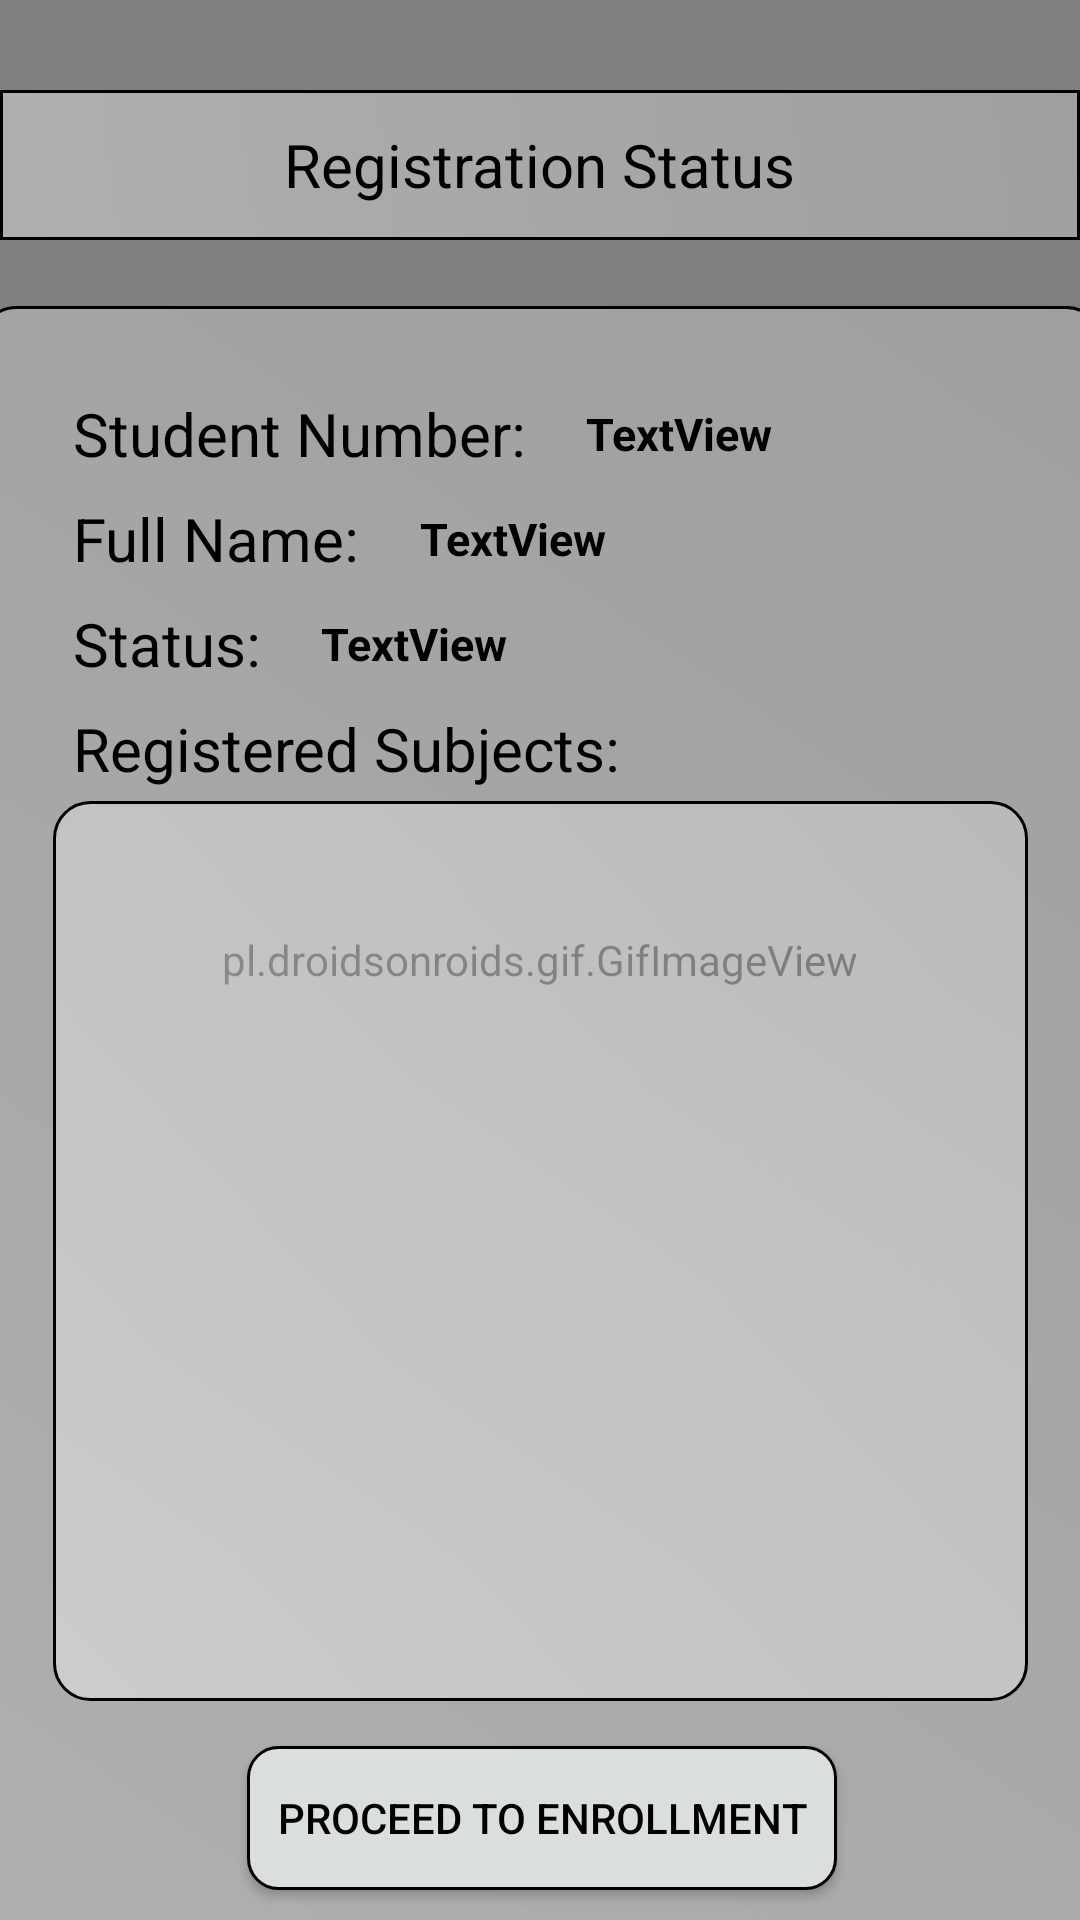

This screen was rendered from an Android layout file. Write that file and the resources it references.
<!-- AndroidManifest.xml: application theme Theme.EnrollmentAndRegistration -->
<!-- res/layout/activity_registered_or_enrolled.xml -->
<?xml version="1.0" encoding="utf-8"?>
<androidx.constraintlayout.widget.ConstraintLayout xmlns:android="http://schemas.android.com/apk/res/android"
    xmlns:app="http://schemas.android.com/apk/res-auto"
    xmlns:tools="http://schemas.android.com/tools"
    android:id="@+id/main"
    android:layout_width="match_parent"
    android:layout_height="match_parent"
    tools:context=".AlreadyRegisteredOrEnrolled">

    <pl.droidsonroids.gif.GifImageView
        android:id="@+id/gifImageView"
        android:layout_width="match_parent"
        android:layout_height="match_parent"
        android:scaleType="fitXY"
        android:src="@drawable/bg"
        tools:layout_editor_absoluteX="128dp"
        tools:layout_editor_absoluteY="0dp" />


    <RelativeLayout
        android:id="@+id/relativeLayout"
        android:layout_width="match_parent"
        android:layout_height="50dp"
        android:layout_marginTop="30dp"
        android:background="@drawable/frosted_glass_bg2"
        android:padding="10dp"
        app:layout_constraintTop_toTopOf="parent"
        tools:layout_editor_absoluteX="0dp">

        <ImageView
            android:id="@+id/backBtn"
            android:layout_width="30dp"
            android:layout_height="wrap_content"
            android:layout_alignParentStart="true"
            android:layout_centerVertical="true"
            android:layout_marginLeft="5dp"
            app:srcCompat="@drawable/back" />

        <TextView
            android:id="@+id/title"
            android:layout_width="wrap_content"
            android:layout_height="wrap_content"
            android:layout_centerInParent="true"
            android:text="Registration Status"
            android:textColor="@color/black"
            android:textFontWeight="700"
            android:textSize="20sp" />

    </RelativeLayout>

    <androidx.constraintlayout.widget.ConstraintLayout
        android:layout_width="375dp"
        android:layout_height="wrap_content"
        android:layout_marginTop="24dp"
        android:background="@drawable/frosted_glass_bg"
        android:padding="5dp"
        app:layout_constraintBottom_toBottomOf="parent"
        app:layout_constraintEnd_toEndOf="parent"
        app:layout_constraintStart_toStartOf="parent"
        app:layout_constraintTop_toBottomOf="@+id/relativeLayout"
        app:layout_constraintVertical_bias="0.181">

        <TextView
            android:id="@+id/studentnolabel"
            android:layout_width="wrap_content"
            android:layout_height="wrap_content"
            android:layout_marginTop="24dp"
            android:text="Student Number:"
            android:textColor="@color/black"
            android:textSize="20dp"
            app:layout_constraintEnd_toEndOf="parent"
            app:layout_constraintHorizontal_bias="0.123"
            app:layout_constraintStart_toStartOf="parent"
            app:layout_constraintTop_toTopOf="parent" />

        <TextView
            android:id="@+id/studentno"
            android:layout_width="wrap_content"
            android:layout_height="wrap_content"
            android:layout_marginLeft="20dp"
            android:text="TextView"
            android:textColor="@color/black"
            android:textSize="15dp"
            android:textStyle="bold"
            app:layout_constraintBottom_toBottomOf="@+id/studentnolabel"
            app:layout_constraintStart_toEndOf="@+id/studentnolabel"
            app:layout_constraintTop_toTopOf="@+id/studentnolabel" />

        <TextView
            android:id="@+id/namelabel"
            android:layout_width="wrap_content"
            android:layout_height="wrap_content"
            android:layout_marginTop="8dp"
            android:text="Full Name:"
            android:textColor="@color/black"
            android:textSize="20dp"
            app:layout_constraintEnd_toEndOf="parent"
            app:layout_constraintHorizontal_bias="0.0"
            app:layout_constraintStart_toStartOf="@+id/studentnolabel"
            app:layout_constraintTop_toBottomOf="@+id/studentnolabel" />

        <TextView
            android:id="@+id/name"
            android:layout_width="wrap_content"
            android:layout_height="wrap_content"
            android:layout_marginLeft="20dp"
            android:text="TextView"
            android:textColor="@color/black"
            android:textSize="15dp"
            android:textStyle="bold"
            app:layout_constraintBottom_toBottomOf="@+id/namelabel"
            app:layout_constraintStart_toEndOf="@+id/namelabel"
            app:layout_constraintTop_toTopOf="@+id/namelabel" />

        <TextView
            android:id="@+id/statuslabel"
            android:layout_width="wrap_content"
            android:layout_height="wrap_content"
            android:layout_marginTop="8dp"
            android:text="Status:"
            android:textColor="@color/black"
            android:textSize="20dp"
            app:layout_constraintEnd_toEndOf="parent"
            app:layout_constraintHorizontal_bias="0.0"
            app:layout_constraintStart_toStartOf="@+id/namelabel"
            app:layout_constraintTop_toBottomOf="@+id/namelabel" />

        <TextView
            android:id="@+id/status"
            android:layout_width="wrap_content"
            android:layout_height="wrap_content"
            android:layout_marginLeft="20dp"
            android:text="TextView"
            android:textColor="@color/black"
            android:textSize="15dp"
            android:textStyle="bold"
            app:layout_constraintBottom_toBottomOf="@+id/statuslabel"
            app:layout_constraintStart_toEndOf="@+id/statuslabel"
            app:layout_constraintTop_toTopOf="@+id/statuslabel" />

        <TextView
            android:id="@+id/subjectListLabel"
            android:layout_width="wrap_content"
            android:layout_height="wrap_content"
            android:layout_marginTop="8dp"
            android:text="Registered Subjects:"
            android:textColor="@color/black"
            android:textSize="20dp"
            app:layout_constraintEnd_toEndOf="parent"
            app:layout_constraintHorizontal_bias="0.0"
            app:layout_constraintStart_toStartOf="@+id/statuslabel"
            app:layout_constraintTop_toBottomOf="@+id/statuslabel" />

        <ListView
            android:id="@+id/subjects"
            android:layout_width="325dp"
            android:layout_height="300dp"
            android:padding="5dp"
            android:background="@drawable/frosted_glass_bg"
            android:layout_marginTop="4dp"
            app:layout_constraintEnd_toEndOf="parent"
            app:layout_constraintHorizontal_bias="0.491"
            app:layout_constraintStart_toStartOf="parent"
            app:layout_constraintTop_toBottomOf="@+id/subjectListLabel" />

        <Button
            android:id="@+id/toNextStep"
            android:layout_width="wrap_content"
            android:layout_height="wrap_content"
            android:layout_marginTop="15dp"
            android:layout_marginBottom="15dp"
            android:background="@drawable/button"
            android:paddingHorizontal="10dp"
            android:text="Proceed to Enrollment"
            android:textColor="@color/black"
            app:layout_constraintBottom_toBottomOf="parent"
            app:layout_constraintEnd_toEndOf="parent"
            app:layout_constraintStart_toStartOf="parent"
            app:layout_constraintTop_toBottomOf="@+id/subjects"
            app:layout_constraintVertical_bias="1.0" />

    </androidx.constraintlayout.widget.ConstraintLayout>

</androidx.constraintlayout.widget.ConstraintLayout>
<!-- resources referenced by this layout -->
<resources>
  <!-- drawable bg: png bitmap (drawable, 14253 bytes) -->
  <!-- drawable button (drawable) -->
  <?xml version="1.0" encoding="utf-8"?>
  <shape xmlns:android="http://schemas.android.com/apk/res/android">
  
      <solid android:color="#DADEDF"/>
      <stroke
          android:width="1dp"
          android:color="@color/black" />
      <corners android:radius="10dp" />
  </shape>
  <!-- drawable frosted_glass_bg (drawable) -->
  <?xml version="1.0" encoding="utf-8"?>
  <shape xmlns:android="http://schemas.android.com/apk/res/android">
      <gradient
          android:startColor="#60FFFFFF"
          android:endColor="#40FFFFFF"
          android:angle="45" />
      <corners android:radius="12dp" />
      <stroke
          android:width="1dp"
          android:color="@color/black" />
  </shape>
  <!-- drawable frosted_glass_bg2 (drawable) -->
  <?xml version="1.0" encoding="utf-8"?>
  <shape xmlns:android="http://schemas.android.com/apk/res/android">
      <gradient
          android:startColor="#60FFFFFF"
          android:endColor="#40FFFFFF"
          android:angle="45" />
  
      <stroke
          android:width="1dp"
          android:color="@color/black" />
  </shape>
  <style name="Theme.EnrollmentAndRegistration" parent="Base.Theme.EnrollmentAndRegistration" />
  <style name="Base.Theme.EnrollmentAndRegistration" parent="Theme.AppCompat.Light.NoActionBar">
          
          
      </style>
  <!-- not gathered from this repository: default colours our renderer supplied (Android Studio template values) -->
  <color name="black">#FF000000</color>
</resources>
